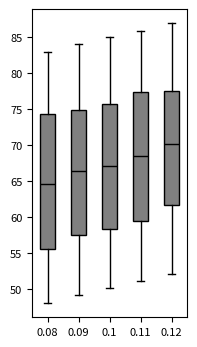

Reproduce this figure in Python. (Note: this script raises an exception after producing the figure.)
# Import libraries
import matplotlib.pyplot as plt
import numpy as np

# Creating dataset
np.random.seed(13)

data_1 = np.random.uniform(48, 83, 500)
data_2 = np.random.uniform(49, 84, 500)
data_3 = np.random.uniform(50, 85, 500)
data_4 = np.random.uniform(51, 86, 500)
data_5 = np.random.uniform(52, 87, 500)

data = [data_1, data_2, data_3, data_4, data_5]

fig = plt.figure(figsize =(2, 4))

#set font size using rcParams
plt.rcParams.update({'font.size': 8})


ax = fig.add_subplot(111)

# Creating axes instance
bp = ax.boxplot(data, patch_artist = True,
                notch = False, vert = 1, showfliers = False)
colors = ['grey', 'grey', 'grey', 'grey', 'grey']

for patch, color in zip(bp['boxes'], colors):
    patch.set_facecolor(color)

# changing color and linewidth of
# whiskers
for whisker in bp['whiskers']:
    whisker.set(color ='black',
                linewidth = 1,
                linestyle ="-")

# changing color and linewidth of
# caps
for cap in bp['caps']:
    cap.set(color ='black',
            linewidth = 1)

# changing color and linewidth of
# medians
for median in bp['medians']:
    median.set(color ='black',
               linewidth = 1)

# changing style of fliers
# for flier in bp['fliers']:
#     flier.set(marker ='D',
#               color ='#e7298a',
#               alpha = 0.5)
    
# x-axis labels
ax.set_xticklabels(['0.08', '0.09', '0.1', '0.11', '0.12'])

#set y-axis label
# ax.set_ylabel('space used ($km^2$)')

# Adding title 
# plt.title("Customized box plot")

# Removing top axes and right axes ticks
ax.get_xaxis().tick_bottom()
ax.get_yaxis().tick_left()
    
plt.savefig('sensitivity_analysis/plots/forest-food-percent/codes/box_plots_MCP/S5_agg_0.8_month_dry.png', dpi = 300, bbox_inches = 'tight')